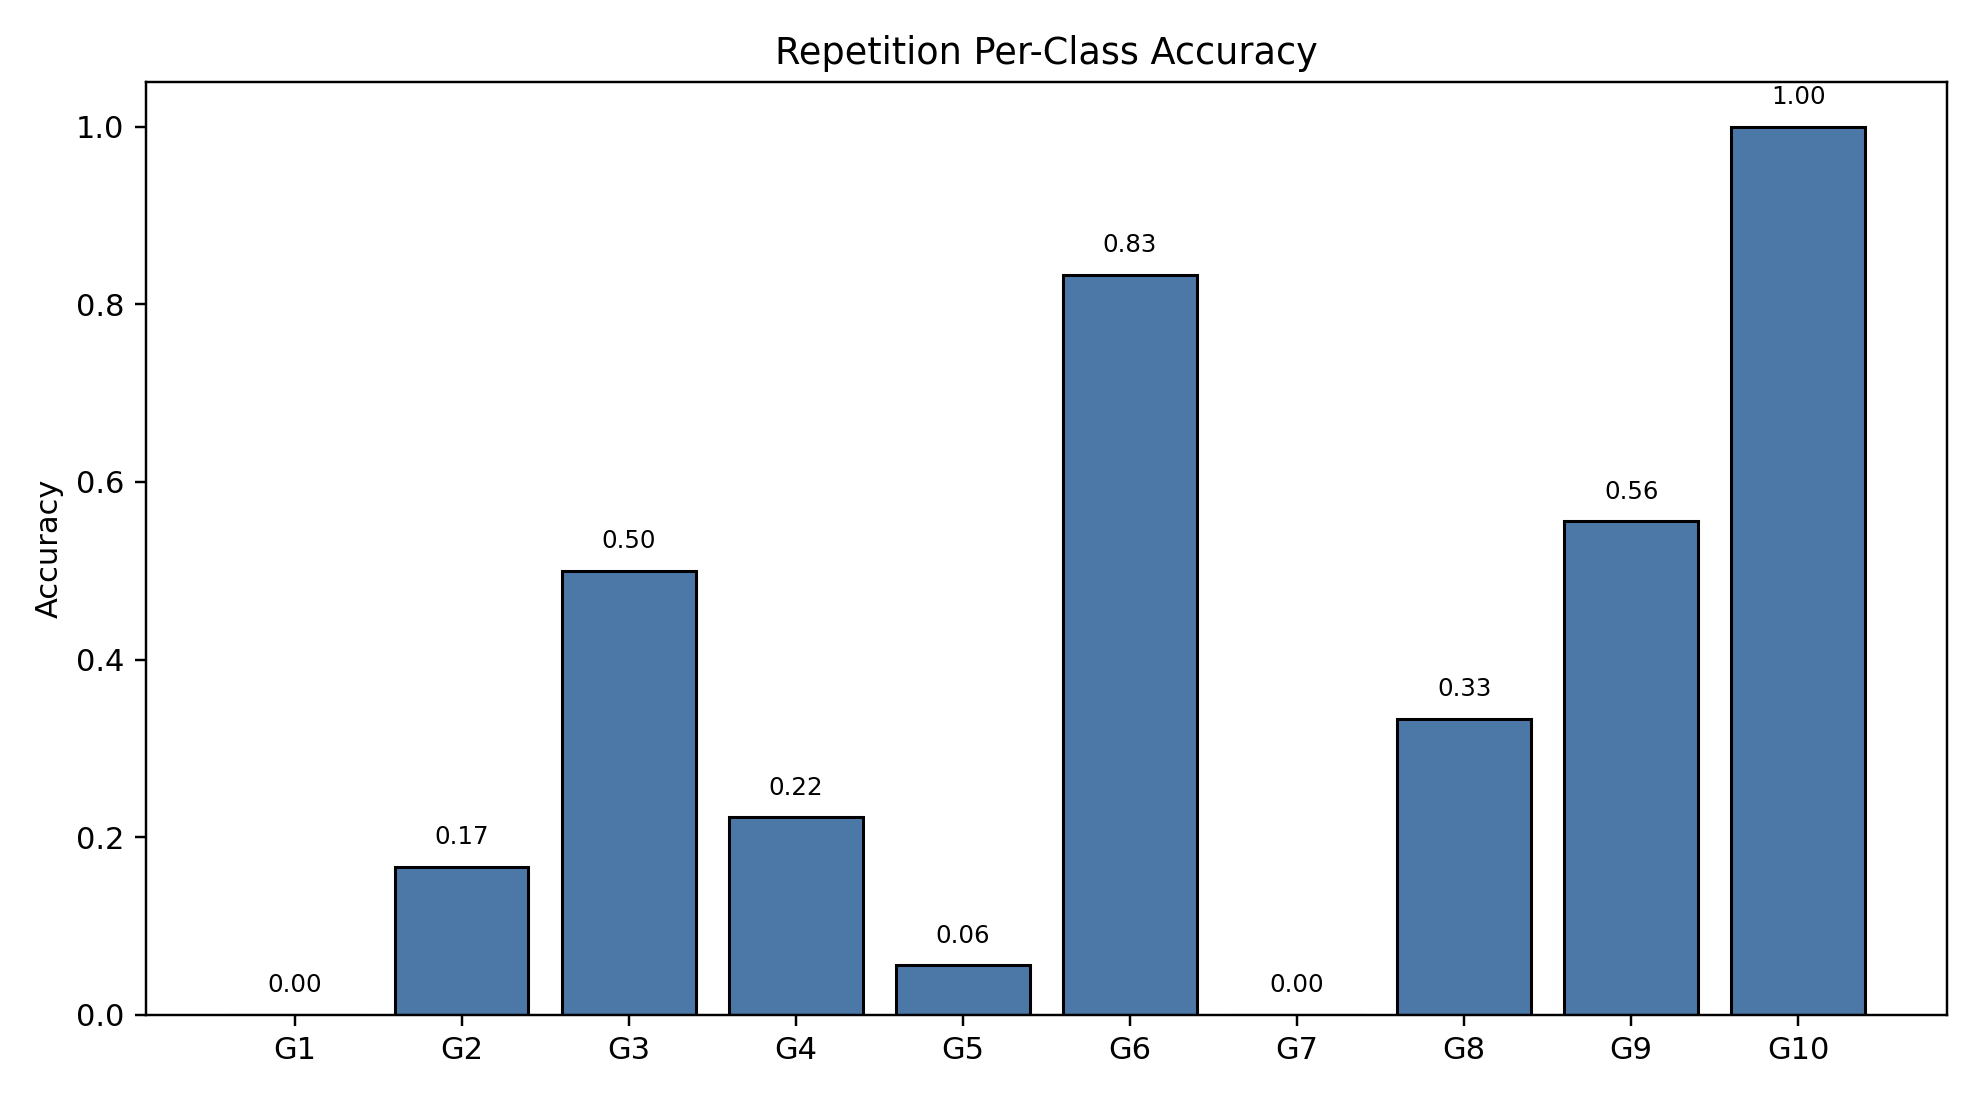

Source data for this figure (header and first rows):
class_index, gesture_id, support, correct, accuracy
0, 1, 18, 0, 0.0
1, 2, 18, 3, 0.1667
2, 3, 18, 9, 0.5
3, 4, 18, 4, 0.2222
4, 5, 18, 1, 0.05556
5, 6, 18, 15, 0.8333
6, 7, 18, 0, 0.0
7, 8, 18, 6, 0.3333
8, 9, 18, 10, 0.5556
9, 10, 18, 18, 1.0
